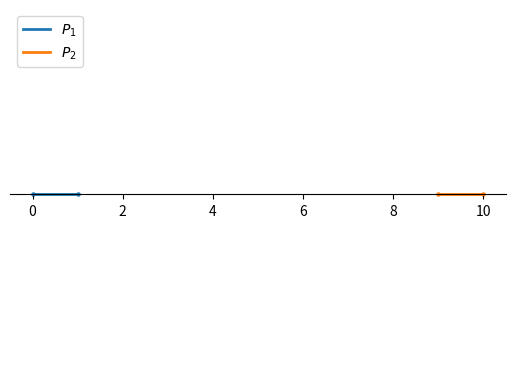

Generate this figure with matplotlib:
"""This is a working implementation of a 1D axes class for matplotlib"""

import numpy as np
import matplotlib.pyplot as plt
from matplotlib.axes import Axes


class Axes1D(Axes):
    """A custom 1D axis class that inherits from matplotlib Axes.
    
    Features:
    - No vertical axes (completely hidden)
    - Horizontal axis centered at y=0
    - Prevents upward/downward scrolling/panning
    - Override plot method to accept calls without y-arguments (defaulting y to 0)

    # FROM: GitHub Copilot, Claude Sonnet 4 | 2026/01/07
    
    """
    
    def __init__(self, fig, *args, fixed_ylim=(-1, 1), **kwargs):
        """Initialize the Axes1D instance.
        
        Parameters:
        -----------
        fig : Figure
            The parent figure
        *args : tuple
            Subplot positioning arguments (like 111 or (2,1,1))
        fixed_ylim : tuple, optional
            Fixed y-limits for the axis (default: (-0.1, 0.1))
        **kwargs : dict
            Additional arguments passed to parent Axes class
        
        """
        super().__init__(fig, *args, **kwargs)
        self.fixed_ylim = fixed_ylim
        self._updating_ylim = False  # Flag to prevent recursion
        # Setup the 1D appearance
        self._setup_1d_appearance()
        # Setup y-limit control
        self._setup_ylimit_control()
    
    def _setup_1d_appearance(self):
        """Configure the axes to appear as a 1D plot"""
        # Move bottom x-axis to center, passing through (0,0)
        self.spines['bottom'].set_position('center')
        # Completely eliminate ALL y-axis elements
        self.spines['left'].set_color('none')     # Hide left y-axis line
        self.spines['right'].set_color('none')    # Hide right y-axis line
        self.spines['top'].set_color('none')      # Hide top x-axis line
        # Remove y-axis ticks and labels completely
        self.yaxis.set_ticks_position('none')     # Remove tick marks
        self.set_yticks([])                       # Remove tick labels
        # Show ticks only on bottom x-axis
        self.xaxis.set_ticks_position('bottom')
        # Set initial y-limits
        self.set_ylim(self.fixed_ylim)
    
    def _setup_ylimit_control(self):
        """Setup callback to prevent y-axis movement"""

        def on_ylims_change(ax):
            if not self._updating_ylim:  # Prevent recursion
                self._updating_ylim = True
                ax.set_ylim(self.fixed_ylim)
                self._updating_ylim = False
        
        self.callbacks.connect('ylim_changed', on_ylims_change)
    
    def plot(self, *args, **kwargs):
        """Override plot method to handle 1D plotting. If only x-values are provided, y-values default to 0.
        Supports all standard matplotlib plot arguments.
        
        """
        # Check if `linewidth` is provided in kwargs, else set to 2
        if 'linewidth' not in kwargs and 'lw' not in kwargs:
            kwargs['linewidth'] = 2
        # Handle case where only x-values are provided
        if len(args) == 1 and not isinstance(args[0], str):
            # Single argument that's not a format string - assume it's x-data
            x_data = args[0]
            y_data = np.zeros_like(x_data)
            args = (x_data, y_data)
        elif len(args) >= 2:
            # Standard case - x and y data provided
            pass
        # Call parent plot method
        return super().plot(*args, **kwargs)
    
    def scatter(self, x, y=None, **kwargs):
        """Override scatter method to handle 1D scatter plots. If y is not provided, defaults to 0.
        
        """
        if 's' not in kwargs:
            kwargs['s'] = 5
        if y is None:
            y = np.zeros_like(x)
        return super().scatter(x, y, **kwargs)
    
    def set_ylim(self, *args, **kwargs):
        """Override set_ylim to maintain fixed limits"""
        if not self._updating_ylim:
            # Only allow setting ylim during initialization or internal updates
            super().set_ylim(self.fixed_ylim)
        else:
            super().set_ylim(*args, **kwargs)
    
    def set_fixed_ylim(self, ylim):
        """Change the fixed y-limits.
        
        Parameters:
        -----------
        ylim : tuple
            New fixed y-limits (ymin, ymax)
        """
        self.fixed_ylim = ylim
        self._updating_ylim = True
        super().set_ylim(ylim)
        self._updating_ylim = False


def add_1d_subplot(fig, *args, fixed_ylim=(-0.1, 0.1), **kwargs):
    """Create and add an Axes1D subplot to a figure.
    
    Parameters:
    -----------
    fig : Figure
        The figure to add the subplot to
    *args : tuple
        Position arguments (like subplot(111) or subplot(2,1,1))
    fixed_ylim : tuple, optional
        Fixed y-limits for the 1D axis (default: (-0.1, 0.1))
    **kwargs : dict
        Additional keyword arguments passed to subplot creation
    
    Returns:
    --------
    Axes1D
        The created 1D axes instance
    
    """
    # Create Axes1D directly using subplot positioning
    # Default to 111 if no args provided
    if not args:
        args = (111,)
    
    ax = Axes1D(fig, *args, fixed_ylim=fixed_ylim, **kwargs)
    fig.add_axes(ax)
    
    return ax


# Run the demonstration
if __name__ == "__main__":
    fig = plt.figure()
    ax = add_1d_subplot(fig)
    ax.plot([0, 1], label=r"$P_{1}$")
    ax.plot([9, 10], label=r"$P_{2}$")
    ax.scatter([0, 1])
    ax.scatter([9, 10])
    ax.legend(loc='upper left')
    plt.show()